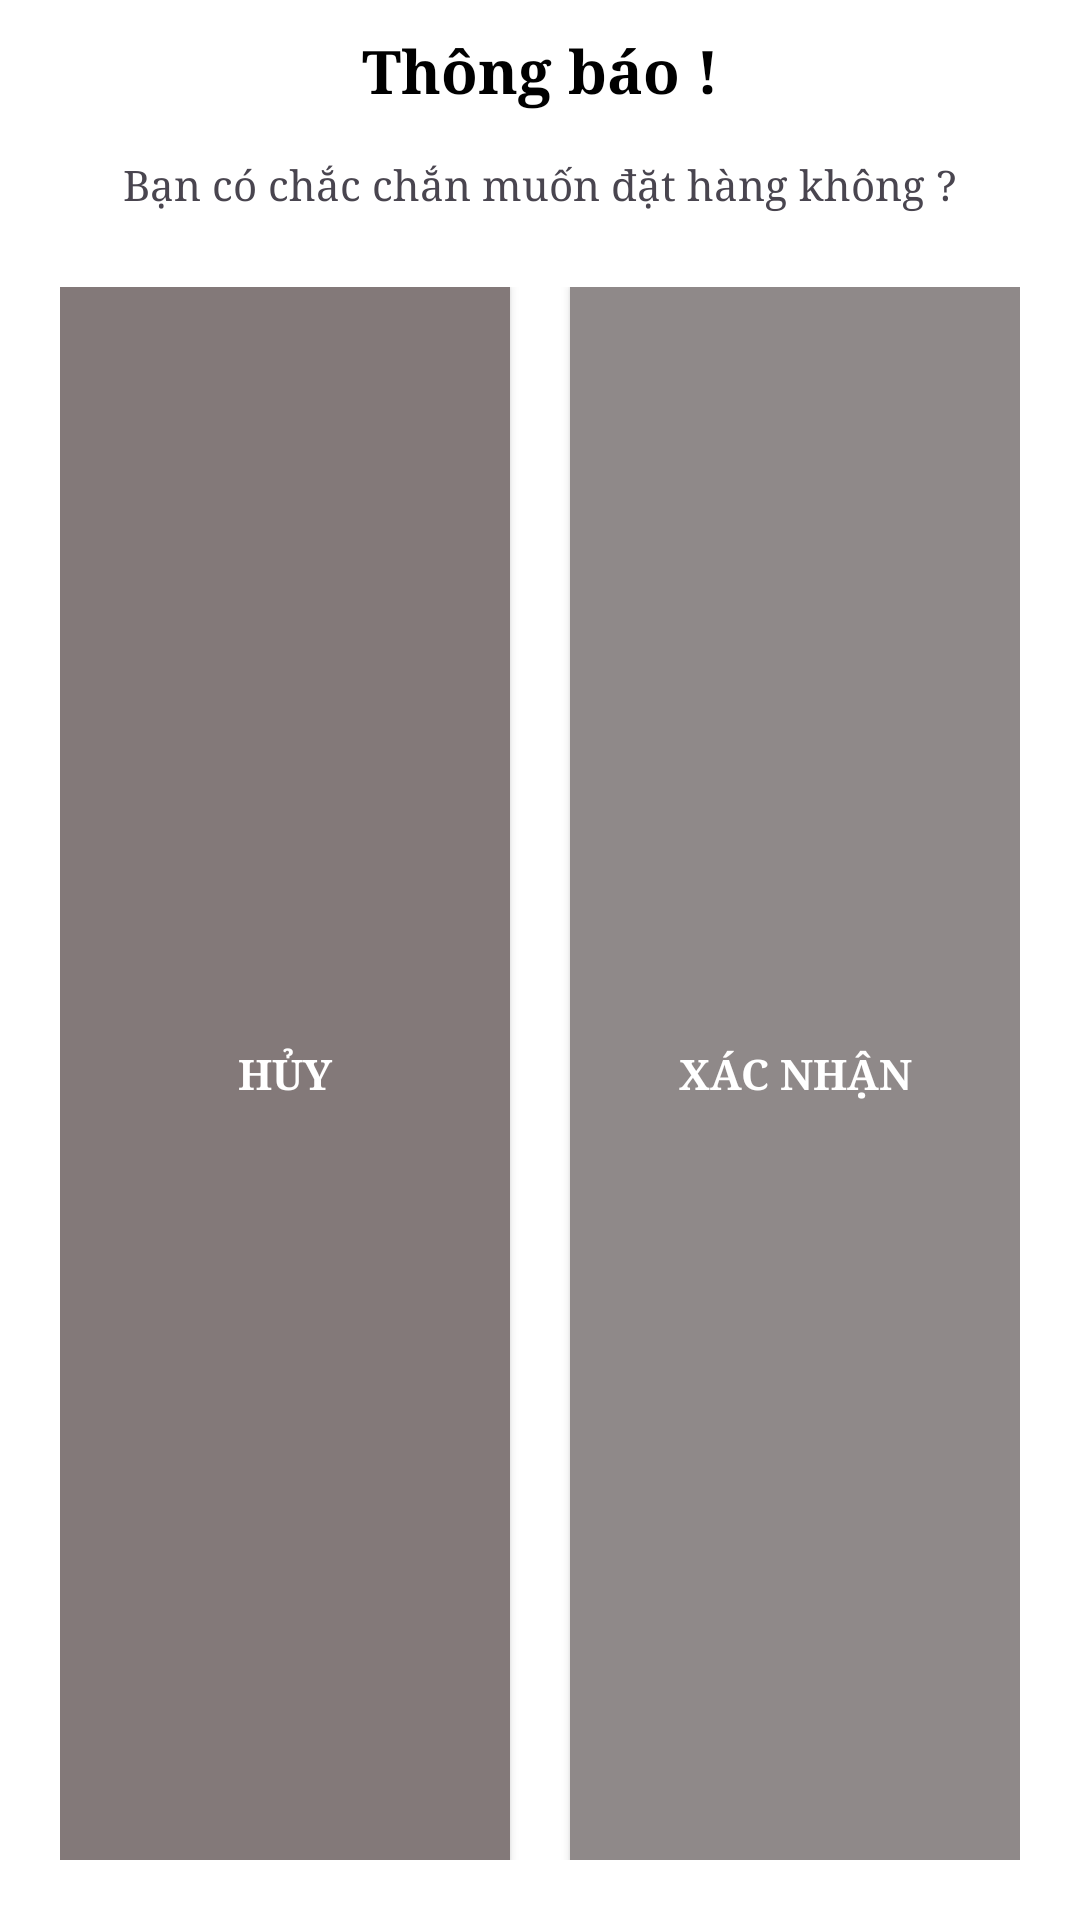

Layout XML and referenced resources for this Android screen:
<!-- AndroidManifest.xml: application theme Theme.DuAn1HT -->
<!-- res/layout/dialog_xac_nhan.xml -->
<?xml version="1.0" encoding="utf-8"?>
<LinearLayout xmlns:android="http://schemas.android.com/apk/res/android"
    android:layout_width="match_parent"
    android:layout_height="wrap_content"
    android:layout_margin="16dp"
    android:orientation="vertical"
    android:background="@color/white"
    android:padding="10dp">

    <TextView
        android:layout_width="match_parent"
        android:layout_height="wrap_content"
        android:text="Thông báo !"
        android:gravity="center_horizontal"
        android:fontFamily="serif"
        android:textSize="20sp"
        android:textStyle="bold"
        android:textColor="@color/black"
        />
    <TextView
        android:layout_width="match_parent"
        android:layout_height="wrap_content"

        android:id="@+id/tvNoiDungDialog"

        android:text="Bạn có chắc chắn muốn đặt hàng không ?"
        android:gravity="center"
        android:layout_marginTop="15dp"
        android:fontFamily="serif"

        />
    <LinearLayout
        android:layout_width="match_parent"
        android:layout_height="match_parent"
        android:orientation="horizontal"
        android:layout_marginTop="15dp"
        android:padding="10dp">
        <androidx.appcompat.widget.AppCompatButton
            android:layout_width="0dp"
            android:layout_height="match_parent"
            android:layout_weight="1"
            android:id="@+id/btnHuyDialog"
            android:textColor="@color/white"
            android:text="Hủy"
            android:fontFamily="serif"
            android:textStyle="bold"
            android:background="#837979"
            />
        <androidx.appcompat.widget.AppCompatButton
            android:layout_width="0dp"
            android:layout_height="match_parent"
            android:layout_weight="1"
            android:text="Xác nhận"
            android:id="@+id/btnXacNhanDialog"
            android:fontFamily="serif"
            android:textStyle="bold"
            android:background="#8F8989"
            android:layout_marginStart="20dp"
            android:textColor="#ffff"
            />


    </LinearLayout>

</LinearLayout>
<!-- resources referenced by this layout -->
<resources>
  <style name="Theme.DuAn1HT" parent="Base.Theme.DuAn1HT" />
  <style name="Base.Theme.DuAn1HT" parent="Theme.Material3.DayNight.NoActionBar">
          
          
      </style>
  <!-- not gathered from this repository: default colours our renderer supplied (Android Studio template values) -->
  <color name="black">#FF000000</color>
  <color name="white">#FFFFFFFF</color>
</resources>
